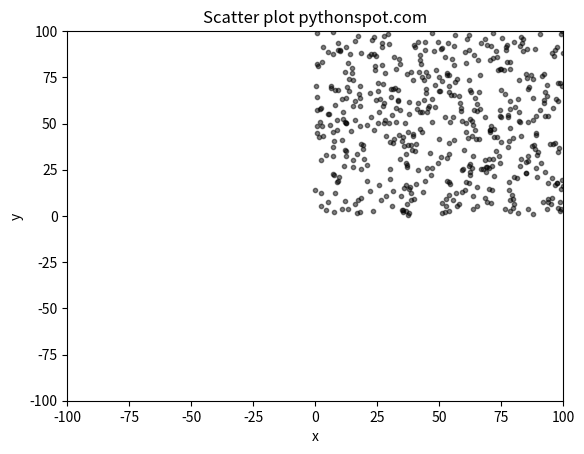

Write Python code to recreate this figure.
import numpy as np
import matplotlib.pyplot as plt

# Create data
N = 500
x = np.random.rand(N) * 100
y = np.random.rand(N) * 100
colors = (0,0,0)
area = np.pi*3

# Plot
plt.scatter(x, y, s=area, c=colors, alpha=0.5)
plt.title('Scatter plot pythonspot.com')
plt.xlim(-100, 100)
plt.ylim(-100, 100)
plt.xlabel('x')
plt.ylabel('y')
plt.show()
